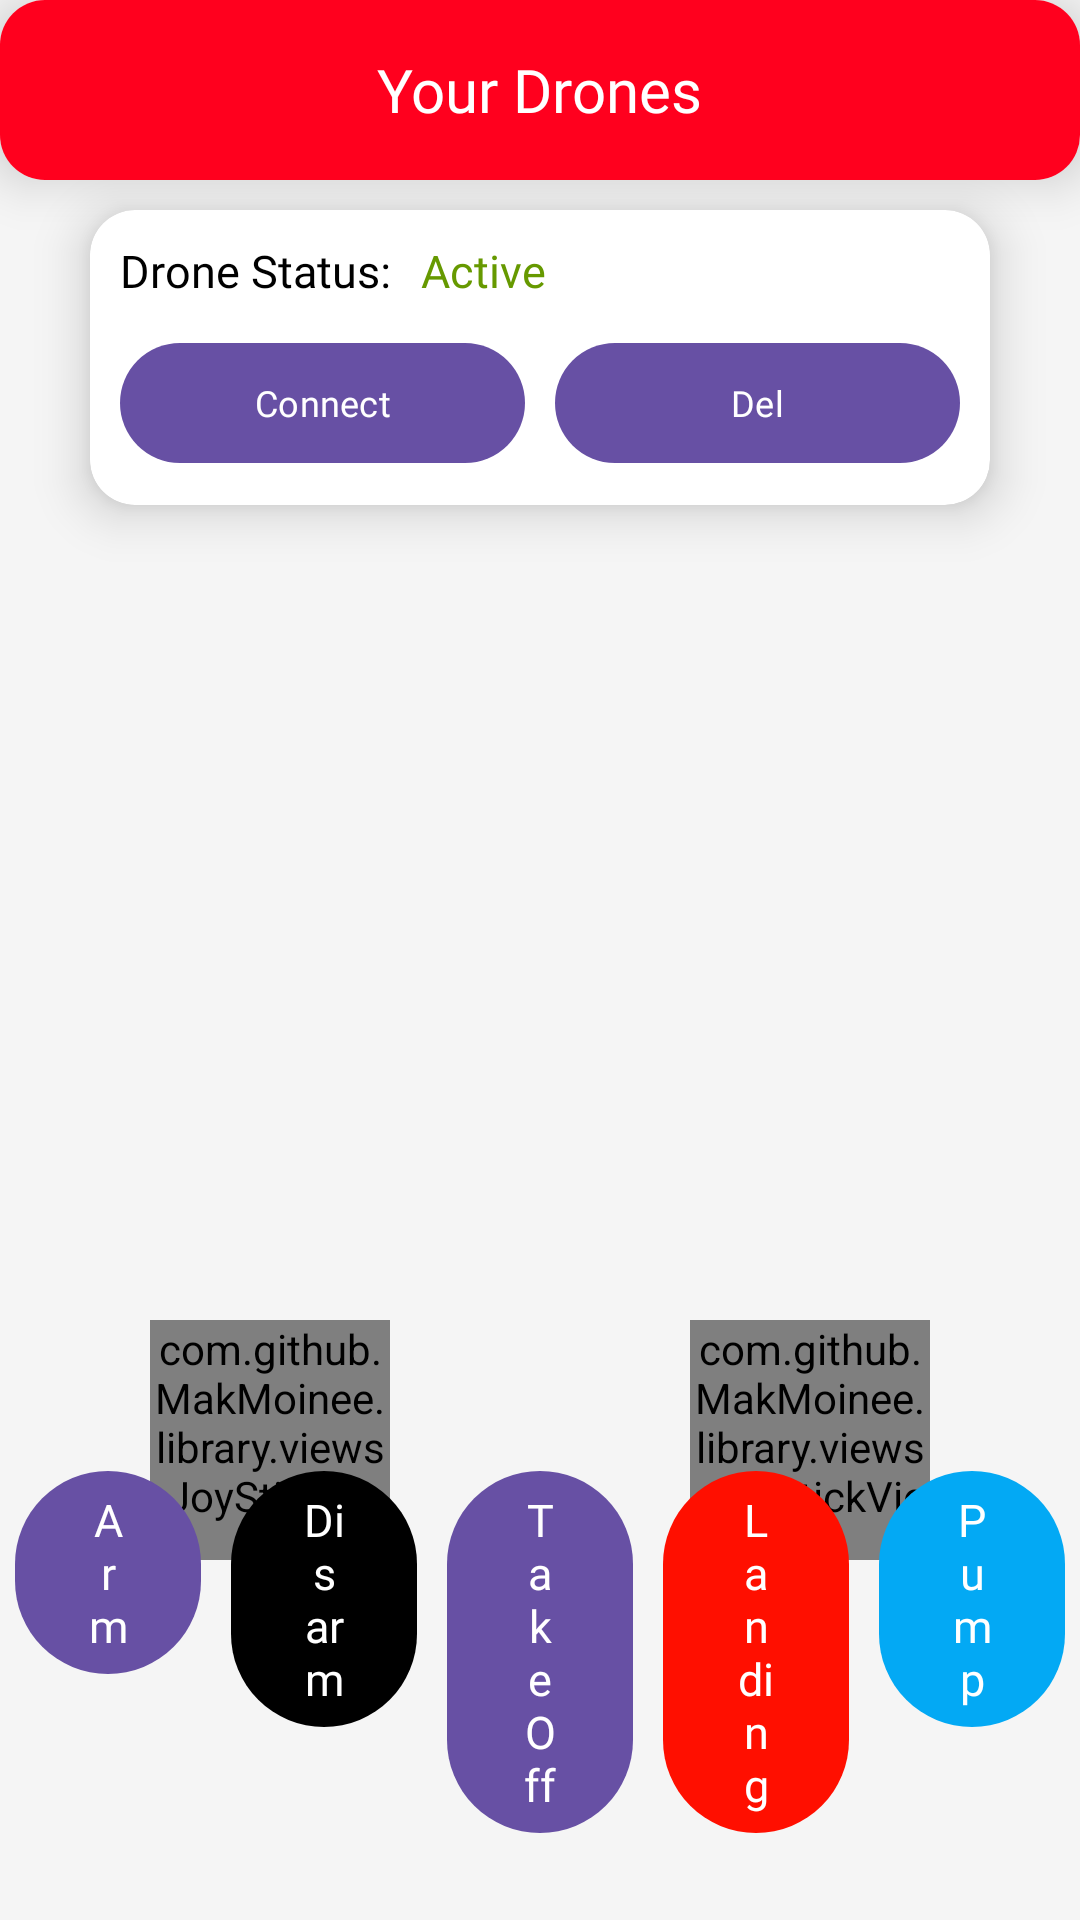

Android layout source for this screen:
<!-- AndroidManifest.xml: application theme Theme.SprayerDrone -->
<!-- res/layout/activity_drone.xml -->
<?xml version="1.0" encoding="utf-8"?>
<androidx.coordinatorlayout.widget.CoordinatorLayout xmlns:android="http://schemas.android.com/apk/res/android"
    xmlns:app="http://schemas.android.com/apk/res-auto"
    android:layout_width="match_parent"
    android:layout_height="match_parent">

    <RelativeLayout
        android:layout_width="match_parent"
        android:layout_height="match_parent"
        android:background="#F5F5F5">

        <androidx.cardview.widget.CardView
            android:id="@+id/cardTop"
            android:layout_width="match_parent"
            android:layout_height="wrap_content"
            app:cardCornerRadius="15dp"
            app:cardElevation="10dp">

            <RelativeLayout
                android:layout_width="match_parent"
                android:layout_height="60dp"
                android:background="@color/red">

                <TextView
                    android:id="@+id/lblTitle"
                    android:layout_width="wrap_content"
                    android:layout_height="wrap_content"
                    android:layout_centerHorizontal="true"
                    android:layout_centerVertical="true"
                    android:fontFamily="@font/sen_bold"
                    android:text="Your Drones"
                    android:textColor="@android:color/white"
                    android:textSize="20sp" />


            </RelativeLayout>

        </androidx.cardview.widget.CardView>

        <com.github.MakMoinee.library.views.JoyStickView
            android:id="@+id/btnLeft"
            android:layout_width="80dp"
            android:layout_height="80dp"
            android:layout_alignParentBottom="true"
            android:layout_marginLeft="50dp"
            android:layout_marginBottom="120dp" />

        <com.github.MakMoinee.library.views.JoyStickView
            android:id="@+id/btnRight"
            android:layout_width="80dp"
            android:layout_height="80dp"
            android:layout_alignParentRight="true"
            android:layout_alignParentBottom="true"
            android:layout_marginRight="50dp"
            android:layout_marginBottom="120dp" />

        <androidx.cardview.widget.CardView
            android:layout_width="300dp"
            android:layout_height="wrap_content"
            android:layout_below="@+id/cardTop"
            android:layout_alignParentRight="true"
            android:layout_marginTop="10dp"
            android:layout_marginRight="30dp"
            app:cardBackgroundColor="@android:color/white"
            app:cardCornerRadius="15dp"
            app:cardElevation="10dp">

            <RelativeLayout
                android:layout_width="match_parent"
                android:layout_height="wrap_content"
                android:padding="10dp">

                <TextView
                    android:id="@+id/lblStatus"
                    android:layout_width="wrap_content"
                    android:layout_height="wrap_content"
                    android:fontFamily="@font/sen_bold"
                    android:text="Drone Status:"
                    android:textColor="@android:color/black"
                    android:textSize="15sp" />

                <TextView
                    android:id="@+id/txtDroneStatus"
                    android:layout_width="wrap_content"
                    android:layout_height="wrap_content"
                    android:layout_marginLeft="10dp"
                    android:layout_toRightOf="@+id/lblStatus"
                    android:fontFamily="@font/sen_bold"
                    android:text="Active"
                    android:textColor="@android:color/holo_green_dark"
                    android:textSize="15sp" />

                <LinearLayout
                    android:layout_width="match_parent"
                    android:layout_height="wrap_content"
                    android:layout_below="@+id/txtDroneStatus"
                    android:layout_marginTop="10dp"
                    android:orientation="horizontal">

                    <Button
                        android:id="@+id/btnConnect"
                        android:layout_width="0dp"
                        android:layout_height="match_parent"
                        android:layout_marginRight="10dp"
                        android:layout_weight="1"
                        android:fontFamily="@font/sen_bold"
                        android:text="Connect"
                        android:textColor="@android:color/white"
                        android:textSize="12sp" />

                    <Button
                        android:id="@+id/btnDeleteDrone"
                        android:layout_width="0dp"
                        android:layout_height="match_parent"
                        android:layout_weight="1"
                        android:fontFamily="@font/sen_bold"
                        android:text="Del"
                        android:textColor="@android:color/white"
                        android:textSize="12sp" />
                </LinearLayout>

            </RelativeLayout>

        </androidx.cardview.widget.CardView>

        <LinearLayout
            android:layout_width="match_parent"
            android:layout_height="wrap_content"
            android:layout_alignParentRight="true"
            android:layout_alignParentBottom="true"
            android:layout_marginBottom="20dp"
            android:orientation="horizontal"
            android:padding="5dp">

            <Button
                android:id="@+id/btnArm"
                android:layout_width="0dp"
                android:layout_height="wrap_content"
                android:layout_gravity="bottom"
                android:layout_weight="1"
                android:fontFamily="@font/sen_bold"
                android:text="Arm"
                android:textColor="@android:color/white"
                android:textSize="15sp" />

            <Button
                android:id="@+id/btnDisarm"
                android:layout_width="0dp"
                android:layout_height="wrap_content"
                android:layout_gravity="bottom"
                android:layout_marginLeft="10dp"
                android:layout_weight="1"
                android:fontFamily="@font/sen_bold"
                android:text="Disarm"
                android:textColor="@android:color/white"
                android:textSize="15sp"
                android:theme="@style/CustomBlackStyle" />


            <Button
                android:id="@+id/btnTakeOff"
                android:layout_width="0dp"
                android:layout_height="wrap_content"
                android:layout_gravity="bottom"
                android:layout_marginLeft="10dp"
                android:layout_weight="1"
                android:fontFamily="@font/sen_bold"
                android:text="Take Off"
                android:textColor="@android:color/white"
                android:textSize="15sp" />


            <Button
                android:id="@+id/btnLanding"
                android:layout_width="0dp"
                android:layout_height="wrap_content"
                android:layout_gravity="bottom"
                android:layout_marginLeft="10dp"
                android:layout_weight="1"
                android:fontFamily="@font/sen_bold"
                android:text="Landing"
                android:textColor="@android:color/white"
                android:textSize="15sp"
                android:theme="@style/CustomStyleRed" />


            <Button
                android:id="@+id/btnPump"
                android:layout_width="0dp"
                android:layout_height="wrap_content"
                android:layout_gravity="bottom"
                android:layout_marginLeft="10dp"
                android:layout_weight="1"
                android:fontFamily="@font/sen_bold"
                android:text="Pump"
                android:textColor="@android:color/white"
                android:textSize="15sp"
                android:theme="@style/CustomStyleBlue" />
        </LinearLayout>

    </RelativeLayout>

</androidx.coordinatorlayout.widget.CoordinatorLayout>
<!-- resources referenced by this layout -->
<resources>
  <color name="red">#FF001E</color>
  <style name="CustomBlackStyle" parent="Theme.Design.Light">
          <item name="colorPrimary">#000000</item>
          <item name="colorAccent">#FF0000</item>
      </style>
  <style name="CustomStyleBlue" parent="Theme.Design.Light">
          <item name="colorPrimary">#03A9F4</item>
          <item name="colorAccent">#03A9F4</item>
      </style>
  <style name="CustomStyleRed" parent="Theme.Design.Light">
          <item name="colorPrimary">#FF0F00</item>
          <item name="colorAccent">#FF0F00</item>
      </style>
  <style name="Theme.SprayerDrone" parent="Base.Theme.SprayerDrone" />
  <style name="Base.Theme.SprayerDrone" parent="Theme.Material3.DayNight.NoActionBar">
          
          
      </style>
</resources>
